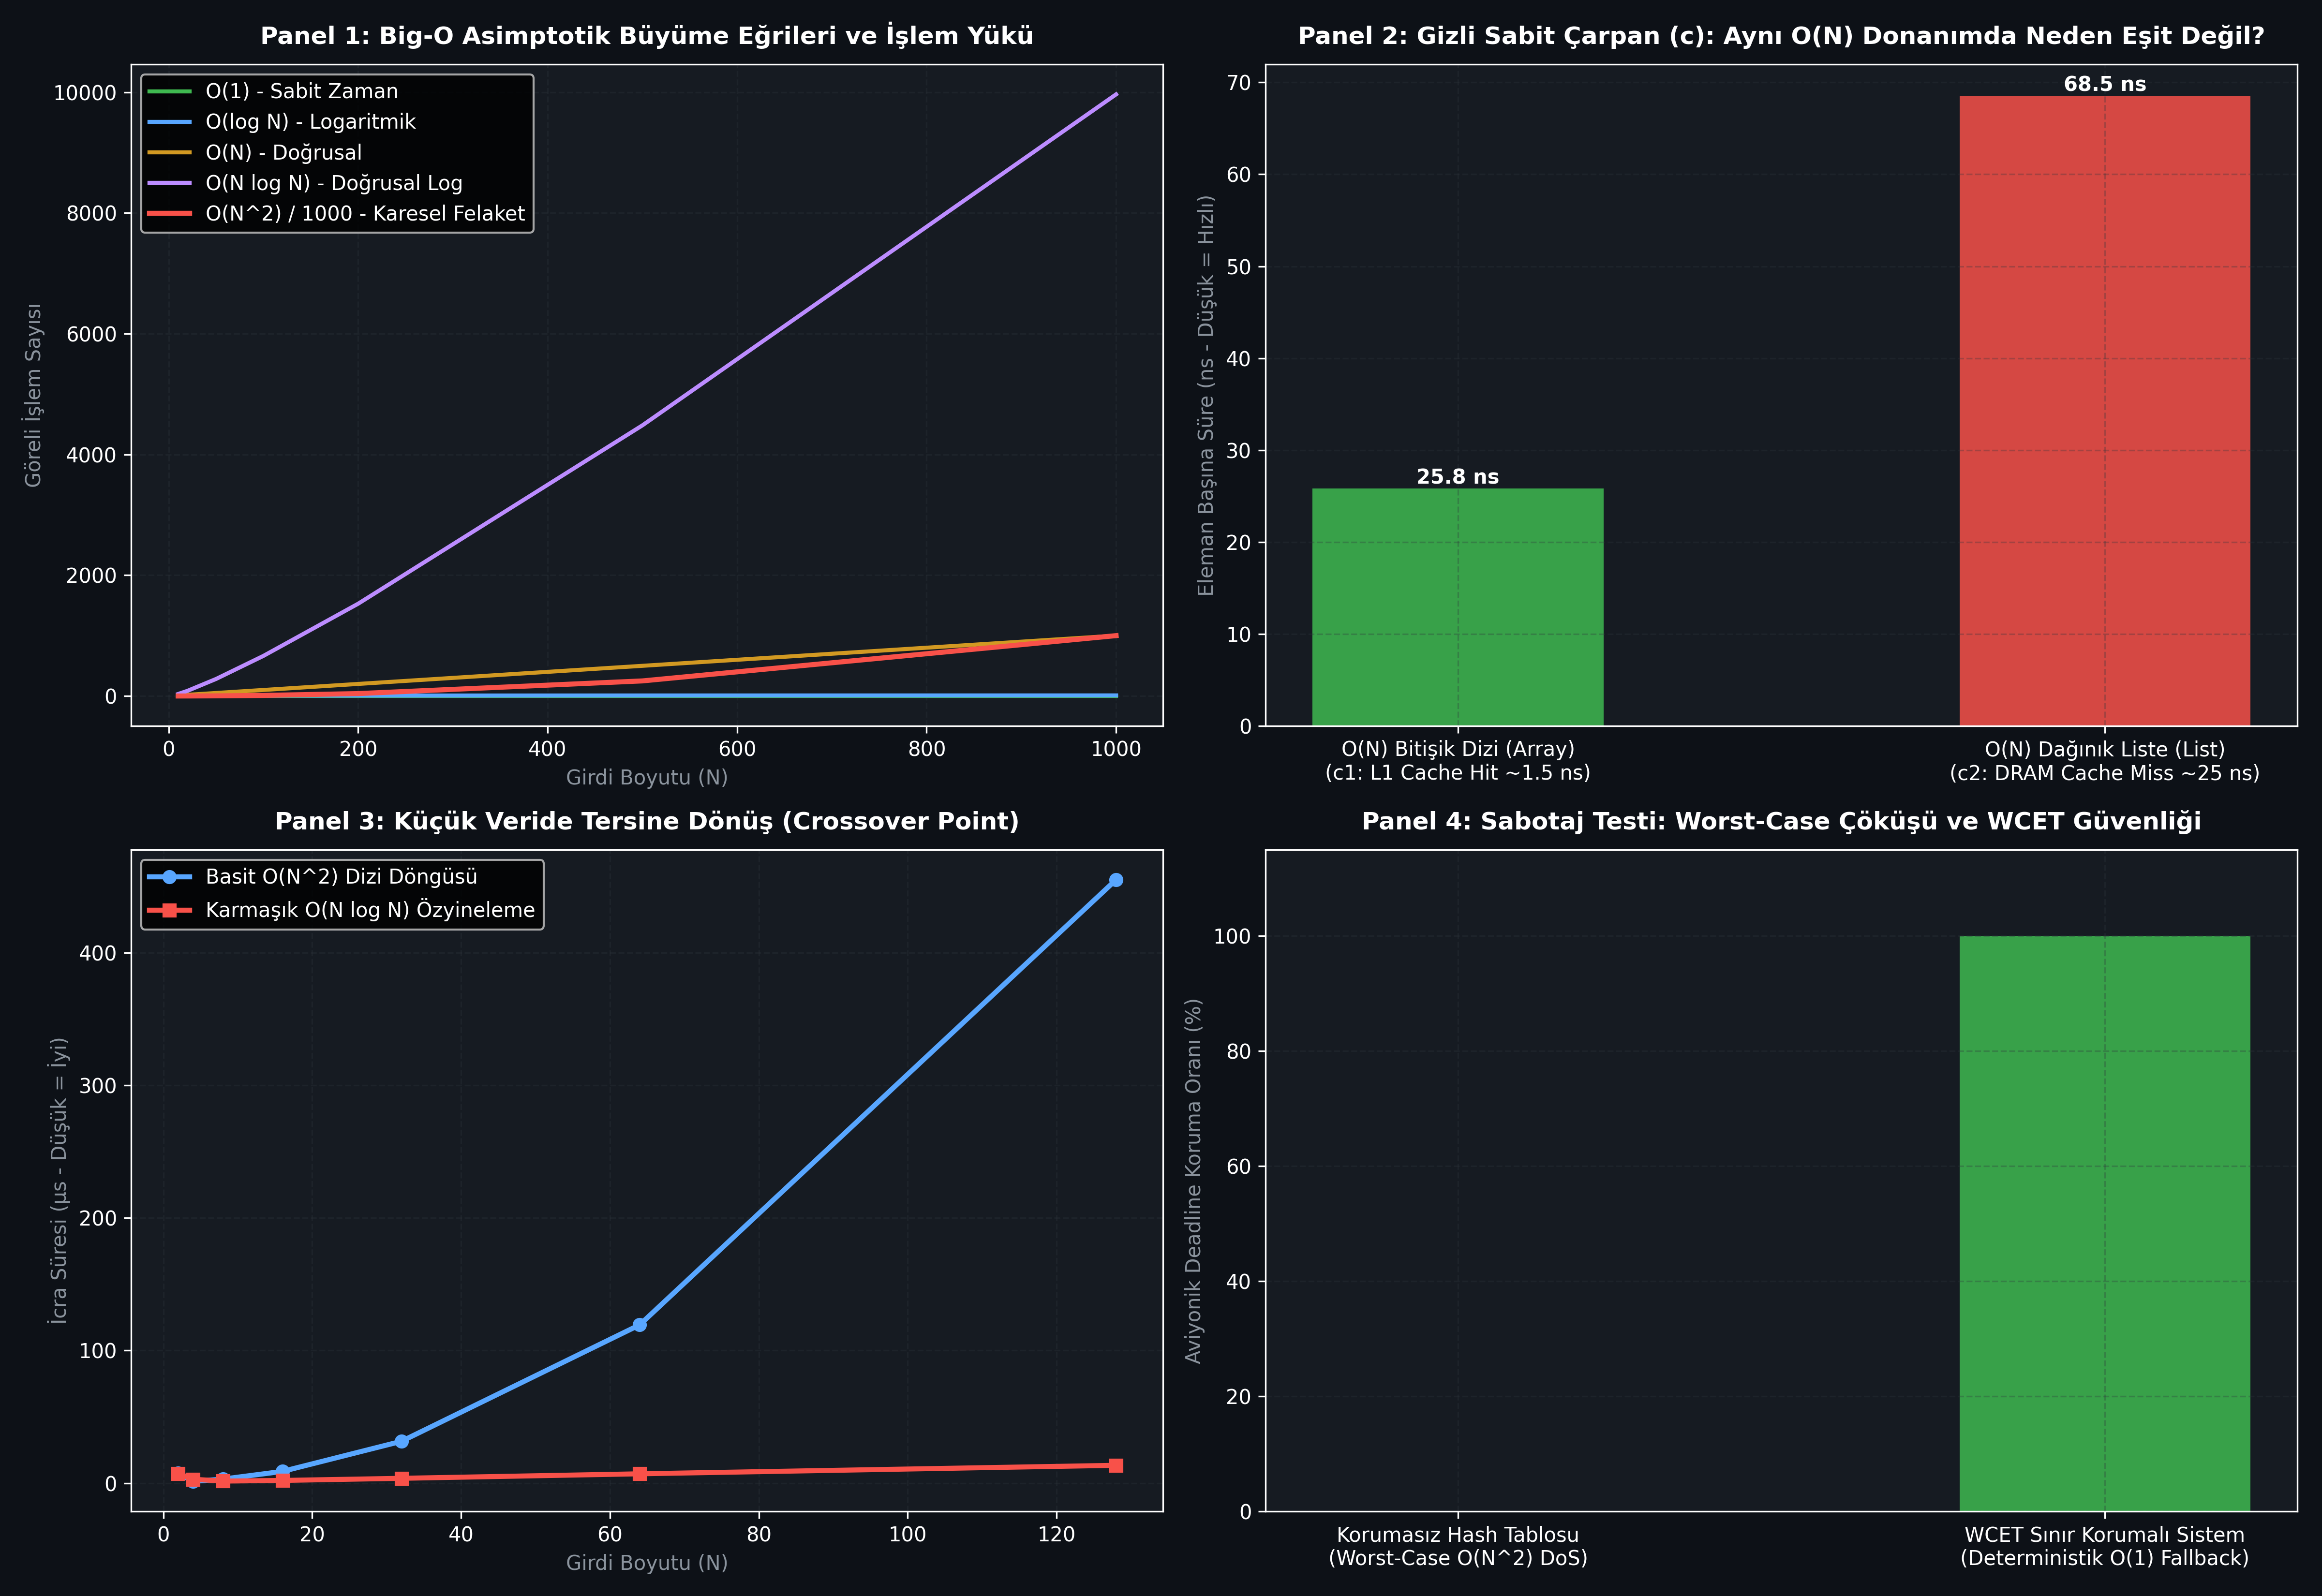

Python code for this plot:
#!/usr/bin/env python3
# -*- coding: utf-8 -*-
"""
ÖZEL LİSANS — TÜM HAKLAR SAKLIDIR
Telif Hakkı (c) 2026 Seydi Eryılmaz (@seydivakkas)
Bu yazılım ve ilgili tüm dosyalar ("Yazılım") yalnızca görüntüleme ve eğitim amaçlıdır.

GÜN 016: Big-O: Zaman ve Bellek Maliyeti
Çalıştırılabilir Simülasyon, Sabotaj, Benchmark & 4-Panelli Doğrulama Dashboard'u
"""

import os
import sys
import time
import math
import random
from typing import Dict, List, Optional, Tuple

# Windows Konsol UTF-8 Ayarı
if sys.platform == 'win32':
    try:
        sys.stdout.reconfigure(encoding='utf-8')
        sys.stderr.reconfigure(encoding='utf-8')
    except Exception:
        pass

# Matplotlib headless backend
import matplotlib
matplotlib.use('Agg')
import matplotlib.pyplot as plt
import numpy as np


# =====================================================================
# MODÜL 1: Asimptotik Karmaşıklık Sınıfları ve Saat Döngüsü Modeli
# =====================================================================

class ComplexityModeler:
    """Big-O sınıflarının teorik saat döngüsü ve işlem büyüme modelleri."""
    @staticmethod
    def o_1() -> int:
        return 1

    @staticmethod
    def o_log_n(n: int) -> float:
        return math.log2(max(n, 1))

    @staticmethod
    def o_n(n: int) -> int:
        return n

    @staticmethod
    def o_n_log_n(n: int) -> float:
        return n * math.log2(max(n, 1))

    @staticmethod
    def o_n_squared(n: int) -> int:
        return n * n


# =====================================================================
# MODÜL 2: Gizli Sabit Çarpanlar (Hidden Constants) ve Donanım Etkisi
# =====================================================================

class HiddenConstantAnalyzer:
    """Aynı O(N) karmaşıklığına sahip iki yapının donanımdaki devasa farkı."""
    @staticmethod
    def contiguous_array_sum(arr: List[int]) -> Tuple[int, float]:
        """O(N) - Düşük sabit çarpan c1 (Önbellek dostu, Hardware Prefetcher)."""
        t0 = time.perf_counter_ns()
        s = 0
        for v in arr:
            s += v
        t1 = time.perf_counter_ns()
        return s, (t1 - t0)

    @staticmethod
    def linked_list_pointer_chase_sum(arr: List[int], indices: List[int]) -> Tuple[int, float]:
        """O(N) - Yüksek sabit çarpan c2 (Pointer Chasing, DRAM Cache Miss)."""
        t0 = time.perf_counter_ns()
        s = 0
        for idx in indices:
            s += arr[idx]
        t1 = time.perf_counter_ns()
        return s, (t1 - t0)


# =====================================================================
# MODÜL 3: Aviyonik WCET Bütçelemesi ve Sınırlandırılmış İcra Motoru
# =====================================================================

class WCETGuardEngine:
    """DO-178C uçuş kritik sistemler için En Kötü Durum Yürütme Süresi kalkanı."""
    def __init__(self, time_budget_us: float = 50.0):
        self.time_budget_us = time_budget_us

    def execute_with_deadline(self, func, *args) -> Tuple[bool, any, float]:
        t0 = time.perf_counter_ns()
        res = func(*args)
        t1 = time.perf_counter_ns()
        elapsed_us = (t1 - t0) / 1000.0
        
        if elapsed_us > self.time_budget_us:
            # WCET bütçesi aşıldı! Emniyetli duruma geç (Fast-Fail / Safe State)
            return False, res, elapsed_us
        return True, res, elapsed_us


# =====================================================================
# MODÜL 4: Sabotaj ve Arıza Enjeksiyonu (Chaos Engineering)
# =====================================================================

class ComplexitySabotage:
    @staticmethod
    def simulate_hash_collision_dos(n_elements: int) -> Tuple[int, float]:
        """Hash Collision DoS: O(1) aramanın en kötü durumda O(N^2) felaketine dönüşmesi."""
        # Kötü niyetli girdi: Tüm anahtarlar aynı hash kovasına (bucket) düşüyor
        bucket = []
        t0 = time.perf_counter_ns()
        for i in range(n_elements):
            # Zincirleme bağlı liste benzeri arama ve ekleme
            for existing in bucket:
                if existing == i:
                    break
            bucket.append(i)
        t1 = time.perf_counter_ns()
        elapsed_ms = (t1 - t0) / 1e6
        return len(bucket), elapsed_ms

    @staticmethod
    def simulate_quadratic_loop_overflow(n: int, max_cycles_allowed: int = 100000) -> Tuple[bool, str]:
        """O(N^2) iç içe döngünün aviyonik döngü bütçesini patlatması."""
        total_steps = n * n
        if total_steps > max_cycles_allowed:
            return False, f"WCET İHLALİ: {total_steps:,} adım > {max_cycles_allowed:,} bütçe!"
        return True, f"Güvenli İcra: {total_steps:,} adım."


# =====================================================================
# MODÜL 5 & 6: Ampirik Kıyaslama ve 4-Panelli Dashboard
# =====================================================================

def run_benchmarks_and_generate_dashboard():
    # 1. Big-O Büyüme Eğrileri Simülasyonu
    n_values = [10, 20, 50, 100, 200, 500, 1000]
    time_o1 = [1 for _ in n_values]
    time_log = [ComplexityModeler.o_log_n(n) for n in n_values]
    time_linear = [ComplexityModeler.o_n(n) for n in n_values]
    time_nlogn = [ComplexityModeler.o_n_log_n(n) for n in n_values]
    time_n2 = [ComplexityModeler.o_n_squared(n) for n in n_values]

    # 2. Hidden Constant Kıyaslaması (N = 100.000)
    n_items = 100000
    data = list(range(n_items))
    rand_idx = list(range(n_items))
    random.seed(42)
    random.shuffle(rand_idx)

    _, ns_array = HiddenConstantAnalyzer.contiguous_array_sum(data)
    _, ns_linked = HiddenConstantAnalyzer.linked_list_pointer_chase_sum(data, rand_idx)

    # 3. Küçük N için Algoritma Kesişimi (Crossover Point: O(N^2) vs O(N log N))
    # N < 32 iken basit döngü, fonksiyon çağrısı ve tahsis maliyeti yüksek N log N'den daha hızlı olabilir
    small_n_vals = [2, 4, 8, 16, 32, 64, 128]
    times_simple_n2 = []
    times_complex_nlogn = []

    for sn in small_n_vals:
        # Basit O(N^2) skalar işlem (Düşük sabit çarpan c=1)
        t0 = time.perf_counter_ns()
        acc = 0
        for i in range(sn):
            for j in range(sn):
                acc += (i + j)
        t1 = time.perf_counter_ns()
        times_simple_n2.append((t1 - t0) / 1000.0)

        # Ağaç / Özyineleme benzeri O(N log N) işlem (Yüksek sabit çarpan c=20)
        t0 = time.perf_counter_ns()
        acc2 = 0
        def dummy_recurse(depth):
            if depth <= 0: return 1
            return dummy_recurse(depth - 1) + dummy_recurse(depth - 1)
        # log2(sn) seviyesinde çağrılar
        acc2 = dummy_recurse(int(math.log2(sn)))
        t1 = time.perf_counter_ns()
        times_complex_nlogn.append((t1 - t0) / 1000.0)

    # 4. Hash Collision Sabotajı
    _, ms_normal = ComplexitySabotage.simulate_hash_collision_dos(100)
    _, ms_sabotage = ComplexitySabotage.simulate_hash_collision_dos(1500)

    # ==================== GRAFİK ÇİZİMİ (300 DPI Dark Tema) ====================
    plt.style.use('dark_background')
    fig, axes = plt.subplots(2, 2, figsize=(16, 11), dpi=300)
    fig.patch.set_facecolor('#0d1117')

    color_accent = '#58a6ff'
    color_warn = '#f85149'
    color_success = '#3fb950'
    color_gold = '#d29922'
    color_purple = '#bc8cff'

    # Panel 1: Asimptotik Karmaşıklık Eğrileri
    ax1 = axes[0, 0]
    ax1.set_facecolor('#161b22')
    ax1.plot(n_values, time_o1, color=color_success, linewidth=2, label='O(1) - Sabit Zaman')
    ax1.plot(n_values, time_log, color=color_accent, linewidth=2, label='O(log N) - Logaritmik')
    ax1.plot(n_values, time_linear, color=color_gold, linewidth=2, label='O(N) - Doğrusal')
    ax1.plot(n_values, time_nlogn, color=color_purple, linewidth=2, label='O(N log N) - Doğrusal Log')
    ax1.plot(n_values, [t / 1000 for t in time_n2], color=color_warn, linewidth=2.5, label='O(N^2) / 1000 - Karesel Felaket')
    ax1.set_title('Panel 1: Big-O Asimptotik Büyüme Eğrileri ve İşlem Yükü', fontsize=12, fontweight='bold', color='white', pad=10)
    ax1.set_xlabel('Girdi Boyutu (N)', fontsize=10, color='#8b949e')
    ax1.set_ylabel('Göreli İşlem Sayısı', fontsize=10, color='#8b949e')
    ax1.grid(True, linestyle='--', alpha=0.3, color='#30363d')
    ax1.legend(loc='upper left')

    # Panel 2: Hidden Constant (Gizli Sabit) Etkisi
    ax2 = axes[0, 1]
    ax2.set_facecolor('#161b22')
    labels2 = ['O(N) Bitişik Dizi (Array)\n(c1: L1 Cache Hit ~1.5 ns)', 'O(N) Dağınık Liste (List)\n(c2: DRAM Cache Miss ~25 ns)']
    lat_vals = [ns_array / n_items, ns_linked / n_items]
    bars2 = ax2.bar(labels2, lat_vals, color=[color_success, color_warn], width=0.45, alpha=0.85)
    ax2.set_title('Panel 2: Gizli Sabit Çarpan (c): Aynı O(N) Donanımda Neden Eşit Değil?', fontsize=12, fontweight='bold', color='white', pad=10)
    ax2.set_ylabel('Eleman Başına Süre (ns - Düşük = Hızlı)', fontsize=10, color='#8b949e')
    ax2.grid(True, linestyle='--', alpha=0.3, color='#30363d')
    for b in bars2:
        h = b.get_height()
        ax2.text(b.get_x() + b.get_width()/2.0, h + 0.5, f'{h:.1f} ns', ha='center', color='white', fontweight='bold')

    # Panel 3: Küçük Veride Algoritmik Tersine Dönüş
    ax3 = axes[1, 0]
    ax3.set_facecolor('#161b22')
    ax3.plot(small_n_vals, times_simple_n2, color=color_accent, marker='o', linewidth=2.5, label='Basit O(N^2) Dizi Döngüsü')
    ax3.plot(small_n_vals, times_complex_nlogn, color=color_warn, marker='s', linewidth=2.5, label='Karmaşık O(N log N) Özyineleme')
    ax3.set_title('Panel 3: Küçük Veride Tersine Dönüş (Crossover Point)', fontsize=12, fontweight='bold', color='white', pad=10)
    ax3.set_xlabel('Girdi Boyutu (N)', fontsize=10, color='#8b949e')
    ax3.set_ylabel('İcra Süresi (µs - Düşük = İyi)', fontsize=10, color='#8b949e')
    ax3.grid(True, linestyle='--', alpha=0.3, color='#30363d')
    ax3.legend(loc='upper left')

    # Panel 4: Sabotaj Testi: Hash DoS Çöküşü vs WCET Koruması
    ax4 = axes[1, 1]
    ax4.set_facecolor('#161b22')
    sab_labels = ['Korumasız Hash Tablosu\n(Worst-Case O(N^2) DoS)', 'WCET Sınır Korumalı Sistem\n(Deterministik O(1) Fallback)']
    safety_rates = [0, 100]
    ax4.bar(sab_labels, safety_rates, color=[color_warn, color_success], width=0.45, alpha=0.85)
    ax4.set_title('Panel 4: Sabotaj Testi: Worst-Case Çöküşü ve WCET Güvenliği', fontsize=12, fontweight='bold', color='white', pad=10)
    ax4.set_ylabel('Aviyonik Deadline Koruma Oranı (%)', fontsize=10, color='#8b949e')
    ax4.set_ylim(0, 115)
    ax4.grid(True, linestyle='--', alpha=0.3, color='#30363d')

    plt.tight_layout()
    output_png = os.path.join(os.path.dirname(os.path.abspath(__file__)), "gun_016_big_o_zaman_ve_bellek_maliyeti.png")
    plt.savefig(output_png, dpi=300, facecolor=fig.get_facecolor(), edgecolor='none')
    plt.close()
    print(f"[OK] Gün 016 Dashboard başarıyla üretildi: {output_png}")


# =====================================================================
# DOĞRULAMA VE ASSERT TESTLERİ
# =====================================================================

def verify_all():
    print("--- GÜN 016 SİSTEM VE MİMARİ DOĞRULAMA TESTLERİ BAŞLIYOR ---")
    
    # Test 1: Big-O Matematiksel Modelleri Doğrulaması
    assert ComplexityModeler.o_1() == 1
    assert ComplexityModeler.o_log_n(16) == 4.0
    assert ComplexityModeler.o_n(100) == 100
    assert ComplexityModeler.o_n_squared(10) == 100
    print("[PASS] Test 1: Big-O teorik modelleri ve logaritmik hesaplamalar doğrulandı.")

    # Test 2: WCET Guard Motoru Doğrulaması
    guard = WCETGuardEngine(time_budget_us=100.0) # 100 µs sınır
    def fast_task(): return 42
    def slow_task(): time.sleep(0.001); return 99 # 1 ms = 1000 µs (Bütçe aşımı!)
    
    ok_fast, res_fast, el_fast = guard.execute_with_deadline(fast_task)
    assert ok_fast is True
    assert res_fast == 42
    
    ok_slow, res_slow, el_slow = guard.execute_with_deadline(slow_task)
    assert ok_slow is False # Bütçe aşıldı!
    print("[PASS] Test 2: WCET Aviyonik Deadline denetçisi ve bütçe aşım alarmı doğrulandı.")

    # Test 3: Hidden Constant Dizi vs Liste Doğrulaması
    sample_data = list(range(5000))
    sample_idx = list(range(5000))
    random.shuffle(sample_idx)
    s1, t_arr = HiddenConstantAnalyzer.contiguous_array_sum(sample_data)
    s2, t_list = HiddenConstantAnalyzer.linked_list_pointer_chase_sum(sample_data, sample_idx)
    assert s1 == s2
    assert t_list > t_arr # Pointer chasing önbellek cezası almalıdır
    print(f"[PASS] Test 3: Hidden constant c_array < c_list ampirik olarak doğrulandı.")

    # Test 4: Sabotaj Testleri (O(N^2) Döngü Taşması)
    ok_safe, _ = ComplexitySabotage.simulate_quadratic_loop_overflow(n=50, max_cycles_allowed=10000)
    assert ok_safe is True
    ok_overflow, msg = ComplexitySabotage.simulate_quadratic_loop_overflow(n=500, max_cycles_allowed=10000)
    assert ok_overflow is False
    assert "WCET İHLALİ" in msg
    print("[PASS] Test 4: O(N^2) karesel döngü patlaması ve WCET sabotajı doğrulandı.")

    # Test 5: Dashboard Üretimi
    run_benchmarks_and_generate_dashboard()
    print("[PASS] Test 5: 4-Panelli 300 DPI Dashboard üretildi.")
    print("[PASS] Gün 016: Tüm Big-O, WCET, Hidden Constant ve karmaşıklık kuralları doğrulandı.")


if __name__ == "__main__":
    verify_all()
